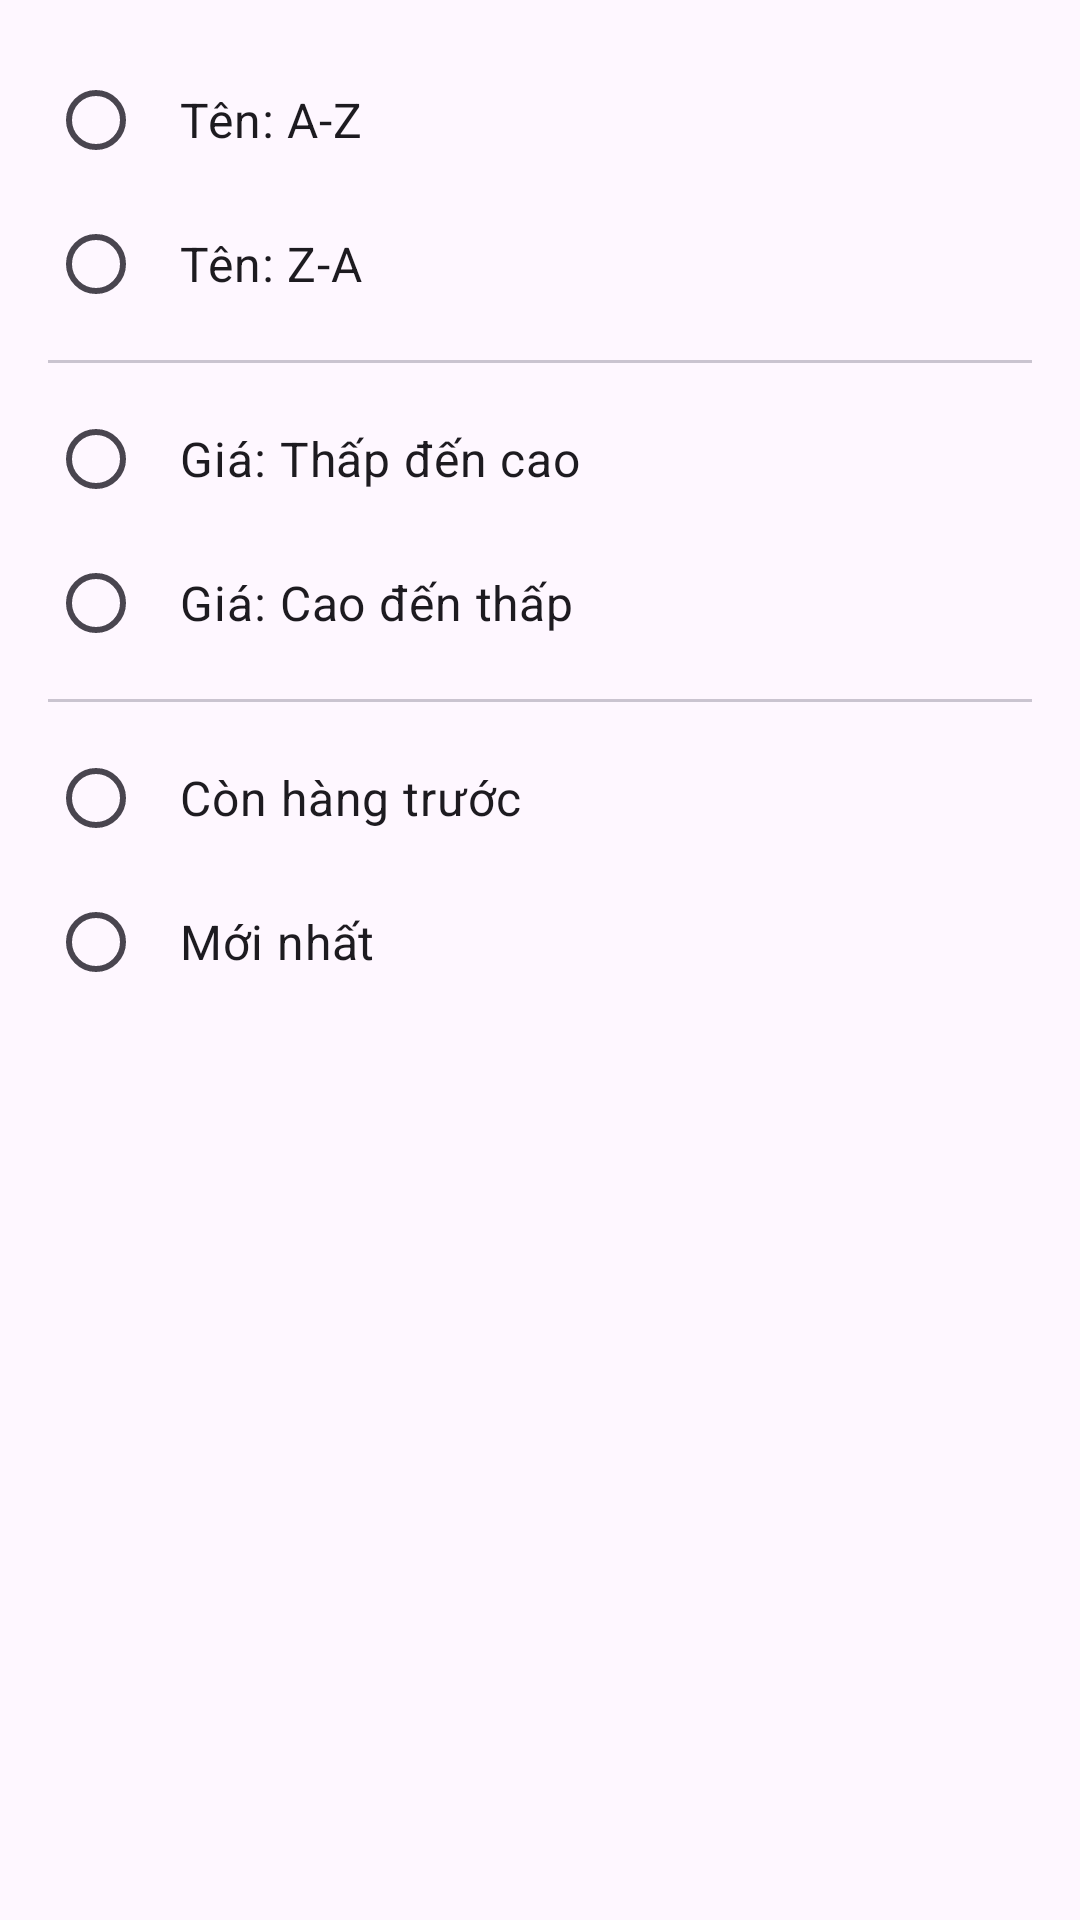

Write the Android layout XML for this screen, with the resource values it uses.
<!-- AndroidManifest.xml: application theme Theme.OSS -->
<!-- res/layout/dialog_sort_options.xml -->
<?xml version="1.0" encoding="utf-8"?>
<ScrollView xmlns:android="http://schemas.android.com/apk/res/android"
    android:layout_width="match_parent"
    android:layout_height="wrap_content">

    <RadioGroup
        android:id="@+id/radio_group_sort"
        android:layout_width="match_parent"
        android:layout_height="wrap_content"
        android:orientation="vertical"
        android:padding="16dp">

        <RadioButton
            android:id="@+id/radio_name_asc"
            android:layout_width="match_parent"
            android:layout_height="wrap_content"
            android:text="Tên: A-Z"
            android:textSize="16sp"
            android:padding="12dp" />

        <RadioButton
            android:id="@+id/radio_name_desc"
            android:layout_width="match_parent"
            android:layout_height="wrap_content"
            android:text="Tên: Z-A"
            android:textSize="16sp"
            android:padding="12dp" />

        <View
            android:layout_width="match_parent"
            android:layout_height="1dp"
            android:background="@color/outline_variant"
            android:layout_marginVertical="8dp" />

        <RadioButton
            android:id="@+id/radio_price_asc"
            android:layout_width="match_parent"
            android:layout_height="wrap_content"
            android:text="Giá: Thấp đến cao"
            android:textSize="16sp"
            android:padding="12dp" />

        <RadioButton
            android:id="@+id/radio_price_desc"
            android:layout_width="match_parent"
            android:layout_height="wrap_content"
            android:text="Giá: Cao đến thấp"
            android:textSize="16sp"
            android:padding="12dp" />

        <View
            android:layout_width="match_parent"
            android:layout_height="1dp"
            android:background="@color/outline_variant"
            android:layout_marginVertical="8dp" />

        <RadioButton
            android:id="@+id/radio_stock_first"
            android:layout_width="match_parent"
            android:layout_height="wrap_content"
            android:text="Còn hàng trước"
            android:textSize="16sp"
            android:padding="12dp" />

        <RadioButton
            android:id="@+id/radio_newest_first"
            android:layout_width="match_parent"
            android:layout_height="wrap_content"
            android:text="Mới nhất"
            android:textSize="16sp"
            android:padding="12dp" />

    </RadioGroup>

</ScrollView>
<!-- resources referenced by this layout -->
<resources>
  <color name="outline_variant">#CAC4D0</color>
  <style name="Theme.OSS" parent="Base.Theme.OSS" />
  <style name="Base.Theme.OSS" parent="Theme.Material3.DayNight.NoActionBar">
          
          
      </style>
</resources>
